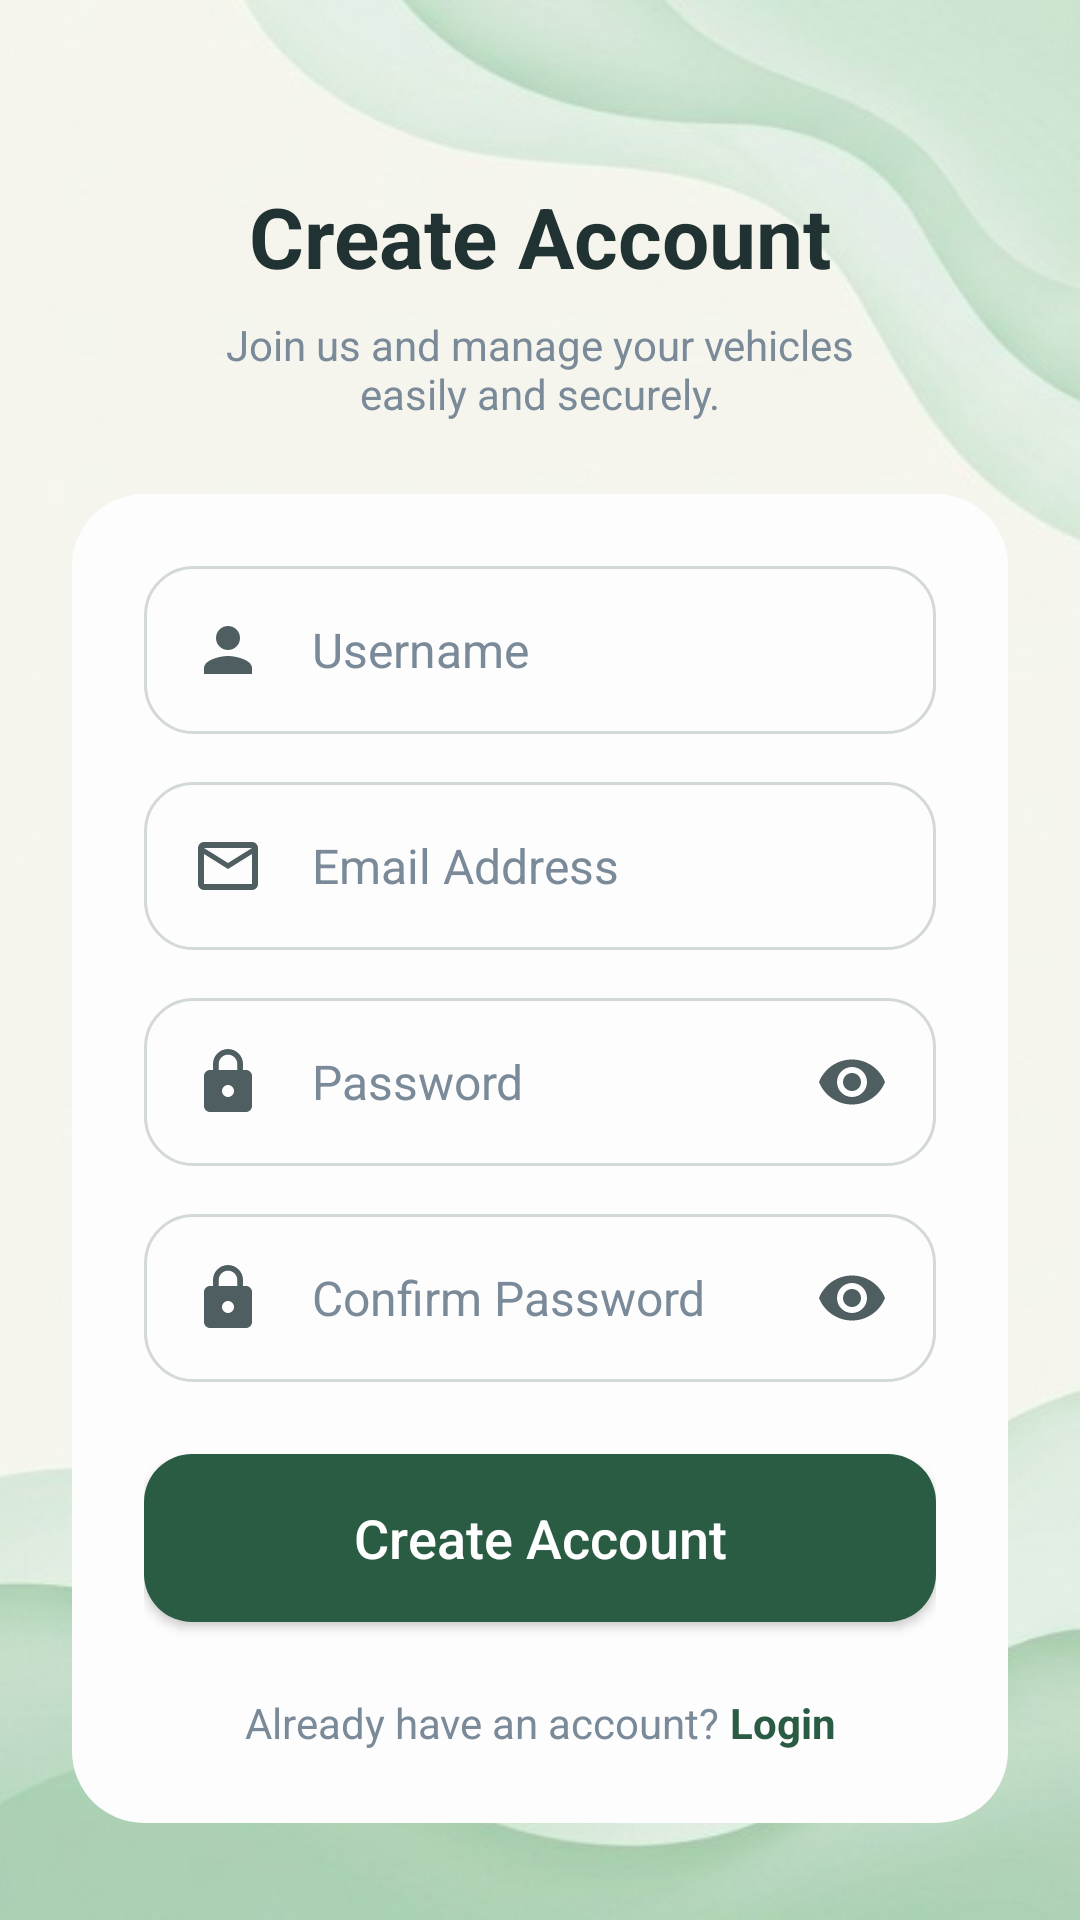

Here is an Android app screen rendered from its layout file. Give the layout XML and the strings, colors and styles it references.
<!-- AndroidManifest.xml: application theme Theme.Vehicle_Project -->
<!-- res/layout/activity_register.xml -->
<?xml version="1.0" encoding="utf-8"?>
<androidx.constraintlayout.widget.ConstraintLayout xmlns:android="http://schemas.android.com/apk/res/android"
    xmlns:app="http://schemas.android.com/apk/res-auto"
    xmlns:tools="http://schemas.android.com/tools"
    android:id="@+id/main"
    android:layout_width="match_parent"
    android:layout_height="match_parent"
    tools:context=".RegisterActivity">

    <ImageView
        android:id="@+id/background_image"
        android:layout_width="0dp"
        android:layout_height="0dp"
        android:scaleType="centerCrop"
        android:src="@drawable/register_bg"
        app:layout_constraintBottom_toBottomOf="parent"
        app:layout_constraintEnd_toEndOf="parent"
        app:layout_constraintStart_toStartOf="parent"
        app:layout_constraintTop_toTopOf="parent" />

    <ScrollView
        android:layout_width="match_parent"
        android:layout_height="match_parent"
        android:fillViewport="true"
        android:scrollbars="none">

        <androidx.constraintlayout.widget.ConstraintLayout
            android:layout_width="match_parent"
            android:layout_height="wrap_content"
            android:paddingBottom="32dp">

            <TextView
                android:id="@+id/title_text"
                android:layout_width="wrap_content"
                android:layout_height="wrap_content"
                android:text="Create Account"
                android:textAlignment="center"
                android:textColor="@color/text_dark"
                android:textSize="28sp"
                android:textStyle="bold"
                android:layout_marginTop="60dp"
                app:layout_constraintTop_toTopOf="parent"
                app:layout_constraintStart_toStartOf="parent"
                app:layout_constraintEnd_toEndOf="parent" />

            <TextView
                android:id="@+id/subtitle_text"
                android:layout_width="240dp"
                android:layout_height="wrap_content"
                android:text="Join us and manage your vehicles easily and securely."
                android:textAlignment="center"
                android:textColor="@color/text_light"
                android:textSize="14sp"
                android:layout_marginTop="8dp"
                app:layout_constraintTop_toBottomOf="@id/title_text"
                app:layout_constraintStart_toStartOf="parent"
                app:layout_constraintEnd_toEndOf="parent" />

            <androidx.constraintlayout.widget.ConstraintLayout
                android:layout_width="0dp"
                android:layout_height="wrap_content"
                android:layout_marginHorizontal="24dp"
                android:layout_marginTop="24dp"
                android:background="@drawable/rounded_card_bg"
                android:padding="24dp"
                app:layout_constraintTop_toBottomOf="@id/subtitle_text"
                app:layout_constraintStart_toStartOf="parent"
                app:layout_constraintEnd_toEndOf="parent">

        <LinearLayout
            android:id="@+id/name_layout"
            android:layout_width="match_parent"
            android:layout_height="56dp"
            android:orientation="horizontal"
            android:background="@drawable/rounded_input_bg"
            android:gravity="center_vertical"
            android:paddingHorizontal="16dp"
            app:layout_constraintTop_toTopOf="parent">
            
            <ImageView
                android:layout_width="24dp"
                android:layout_height="24dp"
                android:src="@drawable/ic_person" />
                
            <EditText
                android:id="@+id/name_input"
                android:layout_width="match_parent"
                android:layout_height="match_parent"
                android:layout_marginStart="16dp"
                android:background="@null"
                android:hint="Username"
                android:textColorHint="@color/text_light"
                android:textColor="@color/text_dark"
                android:textSize="16sp"
                android:inputType="text" />
        </LinearLayout>

        <LinearLayout
            android:id="@+id/email_layout"
            android:layout_width="match_parent"
            android:layout_height="56dp"
            android:orientation="horizontal"
            android:background="@drawable/rounded_input_bg"
            android:gravity="center_vertical"
            android:paddingHorizontal="16dp"
            android:layout_marginTop="16dp"
            app:layout_constraintTop_toBottomOf="@id/name_layout">
            
            <ImageView
                android:layout_width="24dp"
                android:layout_height="24dp"
                android:src="@drawable/ic_email" />
                
            <EditText
                android:id="@+id/email_input"
                android:layout_width="match_parent"
                android:layout_height="match_parent"
                android:layout_marginStart="16dp"
                android:background="@null"
                android:hint="Email Address"
                android:textColorHint="@color/text_light"
                android:textColor="@color/text_dark"
                android:textSize="16sp"
                android:inputType="textEmailAddress" />
        </LinearLayout>
        


        <LinearLayout
            android:id="@+id/password_layout"
            android:layout_width="match_parent"
            android:layout_height="56dp"
            android:orientation="horizontal"
            android:background="@drawable/rounded_input_bg"
            android:gravity="center_vertical"
            android:paddingHorizontal="16dp"
            android:layout_marginTop="16dp"
            app:layout_constraintTop_toBottomOf="@id/email_layout">
            
            <ImageView
                android:layout_width="24dp"
                android:layout_height="24dp"
                android:src="@drawable/ic_lock" />
                
            <EditText
                android:id="@+id/password_input"
                android:layout_width="0dp"
                android:layout_weight="1"
                android:layout_height="match_parent"
                android:layout_marginStart="16dp"
                android:background="@null"
                android:hint="Password"
                android:textColorHint="@color/text_light"
                android:textColor="@color/text_dark"
                android:textSize="16sp"
                android:inputType="textPassword" />
                
            <ImageView
                android:id="@+id/eye_icon_1"
                android:layout_width="24dp"
                android:layout_height="24dp"
                android:src="@drawable/ic_eye" />
        </LinearLayout>
        
        <LinearLayout
            android:id="@+id/confirm_password_layout"
            android:layout_width="match_parent"
            android:layout_height="56dp"
            android:orientation="horizontal"
            android:background="@drawable/rounded_input_bg"
            android:gravity="center_vertical"
            android:paddingHorizontal="16dp"
            android:layout_marginTop="16dp"
            app:layout_constraintTop_toBottomOf="@id/password_layout">
            
            <ImageView
                android:layout_width="24dp"
                android:layout_height="24dp"
                android:src="@drawable/ic_lock" />
                
            <EditText
                android:id="@+id/confirm_password_input"
                android:layout_width="0dp"
                android:layout_weight="1"
                android:layout_height="match_parent"
                android:layout_marginStart="16dp"
                android:background="@null"
                android:hint="Confirm Password"
                android:textColorHint="@color/text_light"
                android:textColor="@color/text_dark"
                android:textSize="16sp"
                android:inputType="textPassword" />
                
            <ImageView
                android:id="@+id/eye_icon_2"
                android:layout_width="24dp"
                android:layout_height="24dp"
                android:src="@drawable/ic_eye" />
        </LinearLayout>
        
        <Button
            android:id="@+id/register_button"
            android:layout_width="match_parent"
            android:layout_height="56dp"
            android:text="Create Account"
            android:textAllCaps="false"
            android:textSize="18sp"
            android:textColor="@color/white"
            android:background="@drawable/rounded_button_bg"
            android:layout_marginTop="24dp"
            app:backgroundTint="@null"
            app:layout_constraintTop_toBottomOf="@id/confirm_password_layout" />
            
        <LinearLayout
            android:layout_width="wrap_content"
            android:layout_height="wrap_content"
            android:orientation="horizontal"
            android:layout_marginTop="24dp"
            app:layout_constraintTop_toBottomOf="@id/register_button"
            app:layout_constraintStart_toStartOf="parent"
            app:layout_constraintEnd_toEndOf="parent">
            
            <TextView
                android:layout_width="wrap_content"
                android:layout_height="wrap_content"
                android:text="Already have an account? "
                android:textColor="@color/text_light"
                android:textSize="14sp" />
                
            <TextView
                android:id="@+id/login_text"
                android:layout_width="wrap_content"
                android:layout_height="wrap_content"
                android:text="Login"
                android:textColor="@color/button_green"
                android:textStyle="bold"
                android:textSize="14sp" />
        </LinearLayout>

            </androidx.constraintlayout.widget.ConstraintLayout>

        </androidx.constraintlayout.widget.ConstraintLayout>
    </ScrollView>

</androidx.constraintlayout.widget.ConstraintLayout>
<!-- resources referenced by this layout -->
<resources>
  <color name="button_green">#2A5C43</color>
  <color name="text_dark">#213233</color>
  <color name="text_light">#7A8A99</color>
  <color name="white">#FFFFFFFF</color>
  <!-- drawable ic_email (drawable) -->
  <vector xmlns:android="http://schemas.android.com/apk/res/android"
      android:width="24dp"
      android:height="24dp"
      android:viewportWidth="24"
      android:viewportHeight="24">
    <path
        android:fillColor="#4F5E60"
        android:pathData="M20,4H4C2.9,4 2.01,4.9 2.01,6L2,18c0,1.1 0.9,2 2,2h16c1.1,0 2,-0.9 2,-2V6c0,-1.1 -0.9,-2 -2,-2zM20,18H4V8l8,5 8,-5v10zM12,11L4,6h16l-8,5z"/>
  </vector>
  <!-- drawable ic_eye (drawable) -->
  <vector xmlns:android="http://schemas.android.com/apk/res/android"
      android:width="24dp"
      android:height="24dp"
      android:viewportWidth="24"
      android:viewportHeight="24">
    <path
        android:fillColor="#4F5E60"
        android:pathData="M12,4.5C7,4.5 2.73,7.61 1,12c1.73,4.39 6,7.5 11,7.5s9.27,-3.11 11,-7.5c-1.73,-4.39 -6,-7.5 -11,-7.5zM12,17c-2.76,0 -5,-2.24 -5,-5s2.24,-5 5,-5 5,2.24 5,5 -2.24,5 -5,5zM12,9c-1.66,0 -3,1.34 -3,3s1.34,3 3,3 3,-1.34 3,-3 -1.34,-3 -3,-3z"/>
  </vector>
  <!-- drawable ic_lock (drawable) -->
  <vector xmlns:android="http://schemas.android.com/apk/res/android"
      android:width="24dp"
      android:height="24dp"
      android:viewportWidth="24"
      android:viewportHeight="24">
    <path
        android:fillColor="#4F5E60"
        android:pathData="M18,8h-1V6c0,-2.76 -2.24,-5 -5,-5S7,3.24 7,6v2H6c-1.1,0 -2,0.9 -2,2v10c0,1.1 0.9,2 2,2h12c1.1,0 2,-0.9 2,-2V10c0,-1.1 -0.9,-2 -2,-2zM12,17c-1.1,0 -2,-0.9 -2,-2s0.9,-2 2,-2 2,0.9 2,2 -0.9,2 -2,2zM15.1,8H8.9V6c0,-1.71 1.39,-3.1 3.1,-3.1 1.71,0 3.1,1.39 3.1,3.1v2z"/>
  </vector>
  <!-- drawable ic_person (drawable) -->
  <vector xmlns:android="http://schemas.android.com/apk/res/android"
      android:width="24dp"
      android:height="24dp"
      android:viewportWidth="24"
      android:viewportHeight="24">
    <path
        android:fillColor="#4F5E60"
        android:pathData="M12,12c2.21,0 4,-1.79 4,-4s-1.79,-4 -4,-4 -4,1.79 -4,4 1.79,4 4,4zM12,14c-2.67,0 -8,1.34 -8,4v2h16v-2c0,-2.66 -5.33,-4 -8,-4z"/>
  </vector>
  <!-- drawable register_bg: jpg bitmap (drawable, 20987 bytes) -->
  <!-- drawable rounded_button_bg (drawable) -->
  <?xml version="1.0" encoding="utf-8"?>
  <shape xmlns:android="http://schemas.android.com/apk/res/android" android:shape="rectangle">
      <solid android:color="#2A5C43"/>
      <corners android:radius="16dp"/>
  </shape>
  <!-- drawable rounded_card_bg (drawable) -->
  <?xml version="1.0" encoding="utf-8"?>
  <shape xmlns:android="http://schemas.android.com/apk/res/android" android:shape="rectangle">
      <solid android:color="#FDFDFD"/>
      <corners android:radius="24dp"/>
  </shape>
  <!-- drawable rounded_input_bg (drawable) -->
  <?xml version="1.0" encoding="utf-8"?>
  <shape xmlns:android="http://schemas.android.com/apk/res/android" android:shape="rectangle">
      <solid android:color="#00000000"/>
      <stroke android:width="1dp" android:color="#D3D9D5"/>
      <corners android:radius="16dp"/>
  </shape>
  <style name="Theme.Vehicle_Project" parent="Base.Theme.Vehicle_Project" />
  <style name="Base.Theme.Vehicle_Project" parent="Theme.Material3.DayNight.NoActionBar">
          
          
      </style>
</resources>
